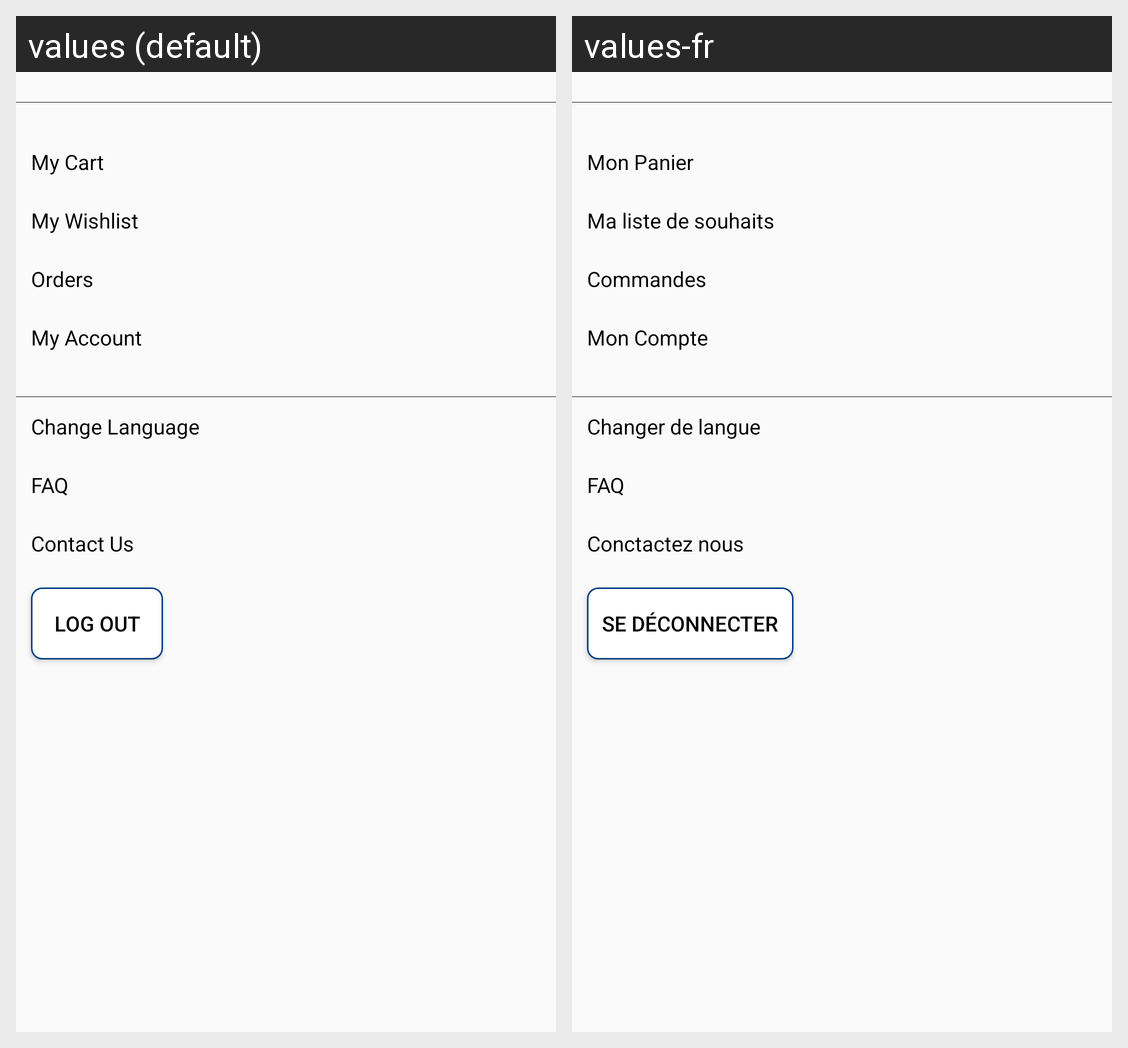

Translations of the strings shown on this Android screen, per locale in the grid:
Android screen res/layout/drawer_footer.xml rendered under 2 locales, left to right: values (default), values-fr. Device: Nexus 5 (rendered at 1080×1920; each locale shown at half size, 540×960, under a caption strip naming it); theme AppTheme.
Strings drawn on this screen, with the default value and each locale's value (text and hints the layout hard-codes, and strings that could not be matched under every locale, appear in the picture but are not listed):

cart
  values: My Cart
  values-fr: Mon Panier

my_wishlist
  values: My Wishlist
  values-fr: Ma liste de souhaits 

orders
  values: Orders
  values-fr: Commandes

my_account
  values: My Account
  values-fr: Mon Compte

change_language
  values: Change Language
  values-fr: Changer de langue

faq
  values: FAQ
  values-fr: FAQ

contact_us
  values: Contact Us
  values-fr: Conctactez nous

logout
  values: Log out
  values-fr: Se déconnecter
